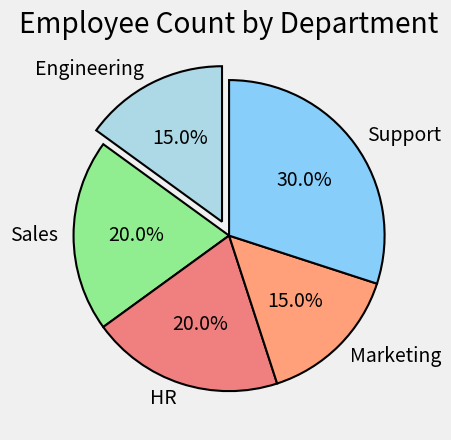

Source code (Python):
#Pie Chart
import matplotlib.pyplot as plt

plt.style.use('fivethirtyeight')
departments = ['Engineering', 'Sales', 'HR', 'Marketing', 'Support']
employee_counts = [15, 20, 20, 15, 30]
explode=(0.1, 0, 0, 0, 0)
fig,ax=plt.subplots()
ax.pie(
    employee_counts,
    labels=departments,
    colors=['lightblue','lightgreen','lightcoral','lightsalmon','lightskyblue'],
    explode=explode,
    autopct='%1.1f%%',
    startangle=90,
    wedgeprops={'linewidth':1.5,'edgecolor':'black'}
    )

ax.set_title("Employee Count by Department")
plt.show()
